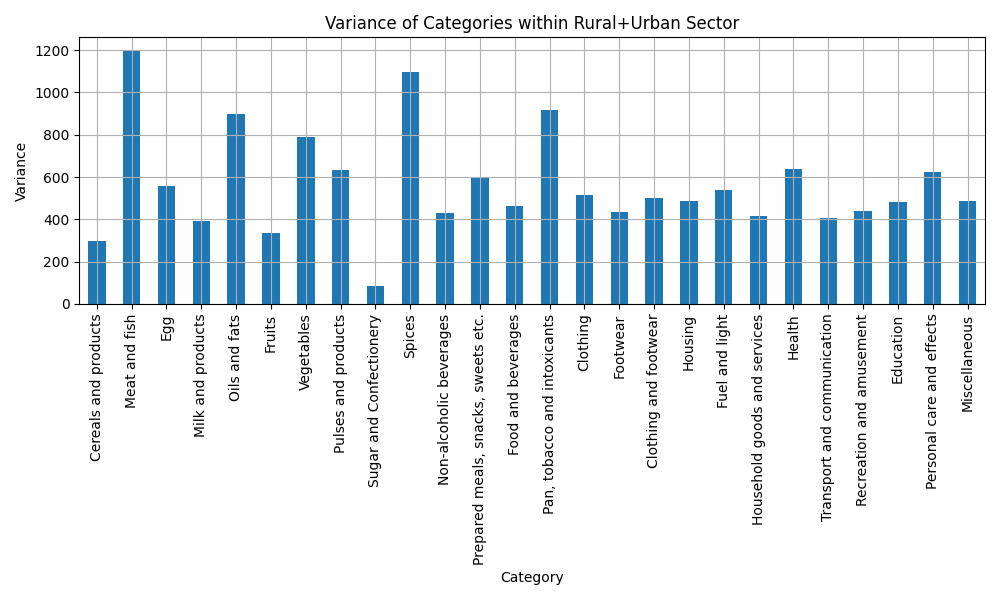

Values plotted in this chart, from the file beside it:
, Variance
Cereals and products, 295.9
Meat and fish, 1201
Egg, 558.5
Milk and products, 391.5
Oils and fats, 898.9
Fruits, 336.3
Vegetables, 790.6
Pulses and products, 632
Sugar and Confectionery, 82.65
Spices, 1095
Non-alcoholic beverages, 432
Prepared meals, snacks, sweets etc., 594.2
Food and beverages, 460.9
Pan, tobacco and intoxicants, 914.6
Clothing, 514
Footwear, 434.2
Clothing and footwear, 501.6
Housing, 485.4
Fuel and light, 538.4
Household goods and services, 413.7
Health, 639.2
Transport and communication, 404.8
Recreation and amusement, 439
Education, 484
Personal care and effects, 625.3
Miscellaneous, 486
